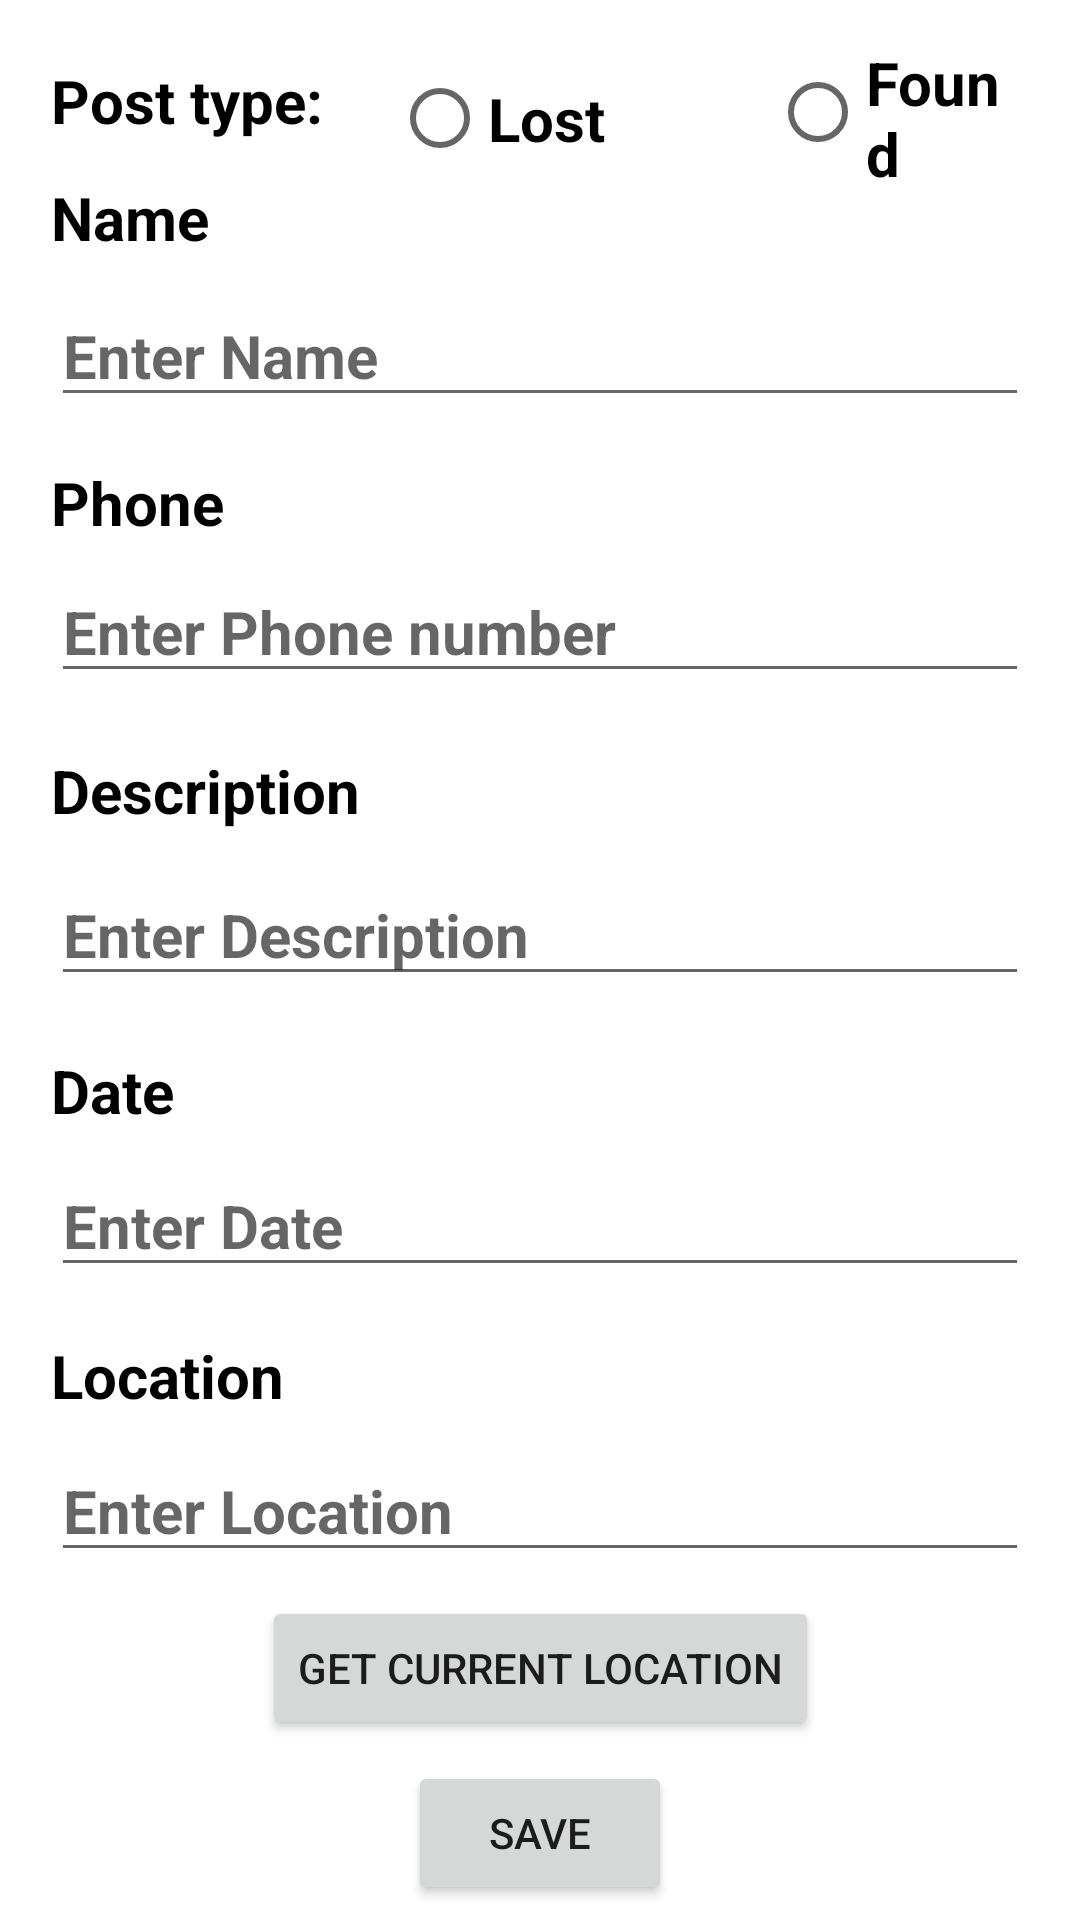

Reconstruct the res/layout file that produces this screen, plus the resources it refers to.
<!-- AndroidManifest.xml: application theme Theme.Week9 -->
<!-- res/layout/fragment_new_advert.xml -->
<?xml version="1.0" encoding="utf-8"?>
<androidx.constraintlayout.widget.ConstraintLayout xmlns:android="http://schemas.android.com/apk/res/android"
    xmlns:app="http://schemas.android.com/apk/res-auto"
    xmlns:tools="http://schemas.android.com/tools"
    android:layout_width="match_parent"
    android:layout_height="match_parent"
    tools:context=".NewAdvertFragment">


    <EditText
        android:id="@+id/editTextDescription"
        android:layout_width="0dp"
        android:layout_height="0dp"
        android:layout_marginStart="17dp"
        android:layout_marginEnd="17dp"
        android:layout_marginBottom="54dp"
        android:ems="10"
        android:hint="Enter Description"
        android:inputType="textPersonName"
        android:textColor="#000000"
        android:textSize="20sp"
        android:textStyle="bold"
        app:layout_constraintBottom_toTopOf="@+id/editTextDate"
        app:layout_constraintEnd_toEndOf="parent"
        app:layout_constraintStart_toStartOf="parent"
        app:layout_constraintTop_toBottomOf="@+id/editTextPhoneNumber" />

    <TextView
        android:id="@+id/textView2"
        android:layout_width="wrap_content"
        android:layout_height="wrap_content"
        android:layout_marginStart="17dp"
        android:layout_marginEnd="61dp"
        android:layout_marginBottom="10dp"
        android:text="Name"
        android:textColor="#000000"
        android:textSize="20sp"
        android:textStyle="bold"
        app:layout_constraintBottom_toTopOf="@+id/editTextName"
        app:layout_constraintEnd_toStartOf="@+id/radioButtonLost"
        app:layout_constraintStart_toStartOf="parent" />

    <TextView
        android:id="@+id/textView5"
        android:layout_width="wrap_content"
        android:layout_height="wrap_content"
        android:layout_marginStart="17dp"
        android:layout_marginBottom="9dp"
        android:text="Date"
        android:textColor="#000000"
        android:textSize="20sp"
        android:textStyle="bold"
        app:layout_constraintBottom_toTopOf="@+id/editTextDate"
        app:layout_constraintStart_toStartOf="parent" />

    <TextView
        android:id="@+id/textView"
        android:layout_width="wrap_content"
        android:layout_height="wrap_content"
        android:layout_marginStart="17dp"
        android:layout_marginTop="20dp"
        android:text="Post type:"
        android:textColor="#000000"
        android:textSize="20sp"
        android:textStyle="bold"
        app:layout_constraintStart_toStartOf="parent"
        app:layout_constraintTop_toTopOf="parent" />

    <EditText
        android:id="@+id/editTextLocation"
        android:layout_width="0dp"
        android:layout_height="0dp"
        android:layout_marginStart="17dp"
        android:layout_marginEnd="17dp"
        android:layout_marginBottom="8dp"
        android:ems="10"
        android:hint="Enter Location"
        android:inputType="textPersonName"
        android:textColor="#000000"
        android:textSize="20sp"
        android:textStyle="bold"
        app:layout_constraintBottom_toTopOf="@+id/buttonGetCurrentLocation"
        app:layout_constraintEnd_toEndOf="parent"
        app:layout_constraintStart_toStartOf="parent"
        app:layout_constraintTop_toBottomOf="@+id/editTextDate" />

    <EditText
        android:id="@+id/editTextPhoneNumber"
        android:layout_width="0dp"
        android:layout_height="0dp"
        android:layout_marginStart="17dp"
        android:layout_marginEnd="17dp"
        android:layout_marginBottom="58dp"
        android:ems="10"
        android:hint="Enter Phone number"
        android:inputType="textPersonName"
        android:textColor="#000000"
        android:textSize="20sp"
        android:textStyle="bold"
        app:layout_constraintBottom_toTopOf="@+id/editTextDescription"
        app:layout_constraintEnd_toEndOf="parent"
        app:layout_constraintStart_toStartOf="parent"
        app:layout_constraintTop_toBottomOf="@+id/editTextName" />

    <RadioButton
        android:id="@+id/radioButtonFound"
        android:layout_width="0dp"
        android:layout_height="0dp"
        android:layout_marginTop="14dp"
        android:layout_marginEnd="22dp"
        android:layout_marginBottom="2dp"
        android:text="Found"
        android:textColor="#000000"
        android:textSize="20sp"
        android:textStyle="bold"
        app:layout_constraintBottom_toBottomOf="@+id/radioButtonLost"
        app:layout_constraintEnd_toEndOf="parent"
        app:layout_constraintStart_toEndOf="@+id/radioButtonLost"
        app:layout_constraintTop_toTopOf="parent" />

    <RadioButton
        android:id="@+id/radioButtonLost"
        android:layout_width="114dp"
        android:layout_height="47dp"
        android:layout_marginTop="16dp"
        android:layout_marginEnd="12dp"
        android:layout_marginBottom="33dp"
        android:text="Lost"
        android:textColor="#000000"
        android:textSize="20sp"
        android:textStyle="bold"
        app:layout_constraintBottom_toTopOf="@+id/editTextName"
        app:layout_constraintEnd_toStartOf="@+id/radioButtonFound"
        app:layout_constraintStart_toEndOf="@+id/textView2"
        app:layout_constraintTop_toTopOf="parent" />

    <TextView
        android:id="@+id/textView3"
        android:layout_width="wrap_content"
        android:layout_height="wrap_content"
        android:layout_marginBottom="7dp"
        android:text="Phone"
        android:textColor="#000000"
        android:textSize="20sp"
        android:textStyle="bold"
        app:layout_constraintBottom_toTopOf="@+id/editTextPhoneNumber"
        app:layout_constraintStart_toStartOf="@+id/editTextPhoneNumber" />

    <TextView
        android:id="@+id/textView4"
        android:layout_width="wrap_content"
        android:layout_height="wrap_content"
        android:layout_marginStart="17dp"
        android:layout_marginBottom="12dp"
        android:text="Description"
        android:textColor="#000000"
        android:textSize="20sp"
        android:textStyle="bold"
        app:layout_constraintBottom_toTopOf="@+id/editTextDescription"
        app:layout_constraintStart_toStartOf="parent" />

    <EditText
        android:id="@+id/editTextName"
        android:layout_width="0dp"
        android:layout_height="0dp"
        android:layout_marginStart="17dp"
        android:layout_marginEnd="17dp"
        android:layout_marginBottom="49dp"
        android:ems="10"
        android:hint="Enter Name"
        android:inputType="textPersonName"
        android:textColor="#000000"
        android:textSize="20sp"
        android:textStyle="bold"
        app:layout_constraintBottom_toTopOf="@+id/editTextPhoneNumber"
        app:layout_constraintEnd_toEndOf="parent"
        app:layout_constraintStart_toStartOf="parent"
        app:layout_constraintTop_toBottomOf="@+id/radioButtonLost" />

    <EditText
        android:id="@+id/editTextDate"
        android:layout_width="0dp"
        android:layout_height="0dp"
        android:layout_marginStart="17dp"
        android:layout_marginEnd="17dp"
        android:layout_marginBottom="52dp"
        android:ems="10"
        android:hint="Enter Date"
        android:inputType="textPersonName"
        android:textColor="#000000"
        android:textSize="20sp"
        android:textStyle="bold"
        app:layout_constraintBottom_toTopOf="@+id/editTextLocation"
        app:layout_constraintEnd_toEndOf="parent"
        app:layout_constraintStart_toStartOf="parent"
        app:layout_constraintTop_toBottomOf="@+id/editTextDescription" />

    <TextView
        android:id="@+id/textView6"
        android:layout_width="wrap_content"
        android:layout_height="wrap_content"
        android:layout_marginStart="17dp"
        android:layout_marginBottom="9dp"
        android:text="Location"
        android:textColor="#000000"
        android:textSize="20sp"
        android:textStyle="bold"
        app:layout_constraintBottom_toTopOf="@+id/editTextLocation"
        app:layout_constraintStart_toStartOf="parent" />

    <Button
        android:id="@+id/button3"
        android:layout_width="wrap_content"
        android:layout_height="wrap_content"
        android:layout_marginBottom="5dp"
        android:text="SAVE"
        app:layout_constraintBottom_toBottomOf="parent"
        app:layout_constraintEnd_toEndOf="parent"
        app:layout_constraintStart_toStartOf="parent"
        app:layout_constraintTop_toBottomOf="@+id/buttonGetCurrentLocation" />

    <Button
        android:id="@+id/buttonGetCurrentLocation"
        android:layout_width="wrap_content"
        android:layout_height="wrap_content"
        android:layout_marginBottom="7dp"
        android:text="Get Current Location"
        app:layout_constraintBottom_toTopOf="@+id/button3"
        app:layout_constraintEnd_toEndOf="parent"
        app:layout_constraintStart_toStartOf="parent"
        app:layout_constraintTop_toBottomOf="@+id/editTextLocation" />
</androidx.constraintlayout.widget.ConstraintLayout>
<!-- resources referenced by this layout -->
<resources>
  <style name="Theme.Week9" parent="Theme.MaterialComponents.DayNight.DarkActionBar">
          
          <item name="colorPrimary">@color/purple_500</item>
          <item name="colorPrimaryVariant">@color/purple_700</item>
          <item name="colorOnPrimary">@color/white</item>
          
          <item name="colorSecondary">@color/teal_200</item>
          <item name="colorSecondaryVariant">@color/teal_700</item>
          <item name="colorOnSecondary">@color/black</item>
          
          <item name="android:statusBarColor" tools:targetApi="21">?attr/colorPrimaryVariant</item>
          
      </style>
  <!-- not gathered from this repository: default colours our renderer supplied (Android Studio template values) -->
  <color name="purple_500">#FF6200EE</color>
  <color name="purple_700">#FF3700B3</color>
  <color name="teal_200">#FF03DAC5</color>
  <color name="teal_700">#FF018786</color>
  <color name="black">#FF000000</color>
  <color name="white">#FFFFFFFF</color>
</resources>
